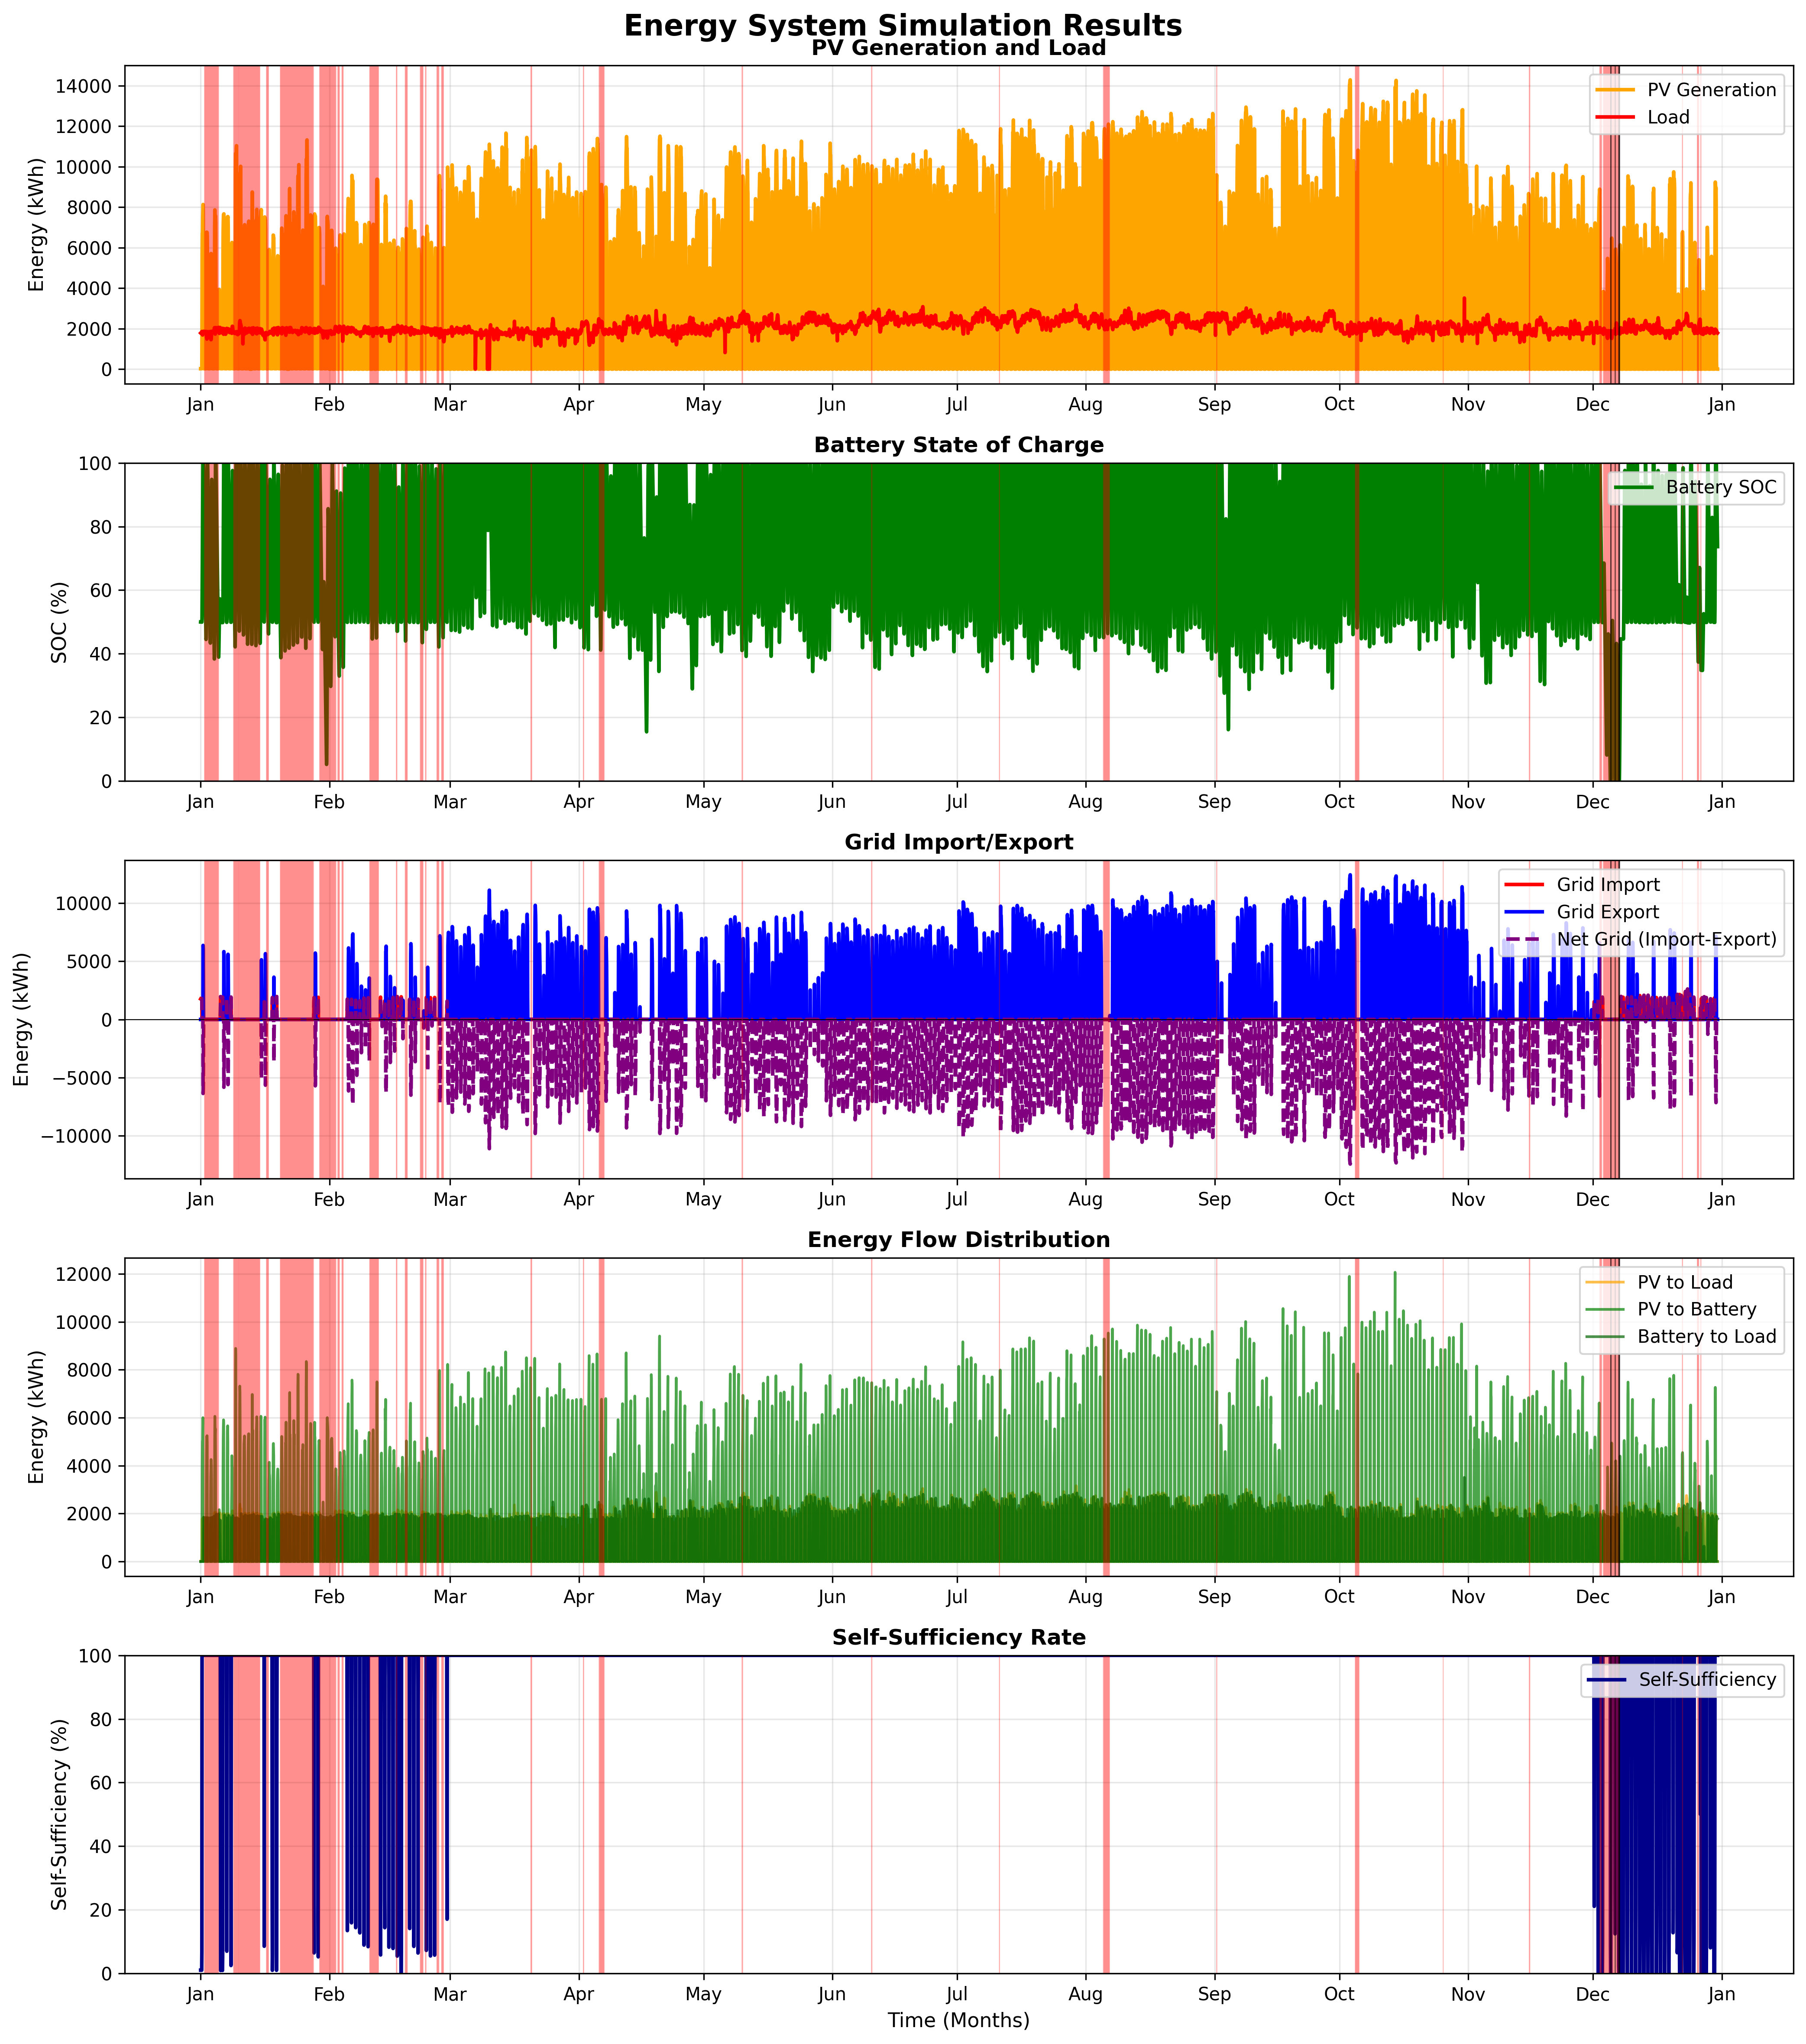

The file beside this chart, header and first rows:
, pv_generation_kwh, load_kwh, battery_soc, battery_energy_kwh, pv_to_load, pv_to_battery, pv_to_grid, battery_to_load, grid_to_load, grid_import, grid_export, net_grid, self_sufficiency, grid_stable, unmet_load
0, 18.6, 1779, 0.5, 24998, 18.6, 0.0, 0.0, 0.0, 1761, 1761, 0.0, 1761, 0.01045, True, 0.0
1, 18.6, 1771, 0.4999, 24995, 18.6, 0.0, 0.0, 0.0, 1753, 1753, 0.0, 1753, 0.0105, True, 0.0
2, 18.6, 1762, 0.4999, 24993, 18.6, 0.0, 0.0, 0.0, 1743, 1743, 0.0, 1743, 0.01056, True, 0.0
3, 18.6, 1761, 0.4998, 24990, 18.6, 0.0, 0.0, 0.0, 1743, 1743, 0.0, 1743, 0.01056, True, 0.0
4, 18.6, 1769, 0.4998, 24988, 18.6, 0.0, 0.0, 0.0, 1751, 1751, 0.0, 1751, 0.01051, True, 0.0
5, 18.6, 1804, 0.4997, 24985, 18.6, 0.0, 0.0, 0.0, 1785, 1785, 0.0, 1785, 0.01031, True, 0.0
6, 18.6, 1829, 0.4997, 24983, 18.6, 0.0, 0.0, 0.0, 1811, 1811, 0.0, 1811, 0.01017, True, 0.0
7, 125.3, 1857, 0.4996, 24980, 125.3, 0.0, 0.0, 0.0, 1732, 1732, 0.0, 1732, 0.06743, True, 0.0
8, 2356, 1779, 0.5105, 25526, 1779, 577.4, 0.0, 0.0, 0.0, 0.0, 0.0, 0.0, 1.0, True, 0.0
9, 5742, 1768, 0.586, 29298, 1768, 3974, 0.0, 0.0, 0.0, 0.0, 0.0, 0.0, 1.0, True, 0.0
10, 6707, 1705, 0.6809, 34046, 1705, 5001, 0.0, 0.0, 0.0, 0.0, 0.0, 0.0, 1.0, True, 0.0
11, 6761, 1686, 0.7773, 38863, 1686, 5075, 0.0, 0.0, 0.0, 0.0, 0.0, 0.0, 1.0, True, 0.0
12, 7501, 1774, 0.886, 44299, 1774, 5726, 0.0, 0.0, 0.0, 0.0, 0.0, 0.0, 1.0, True, 0.0
13, 7813, 1771, 0.9999, 49995, 1771, 6001, 41.55, 0.0, 0.0, 0.0, 41.55, -41.55, 1.0, True, 0.0
14, 8131, 1765, 0.9999, 49995, 1765, 5.263, 6361, 0.0, 0.0, 0.0, 6361, -6361, 1.0, True, 0.0
15, 7811, 1817, 0.9999, 49995, 1817, 5.263, 5989, 0.0, 0.0, 0.0, 5989, -5989, 1.0, True, 0.0
16, 4670, 1848, 0.9999, 49995, 1848, 5.263, 2817, 0.0, 0.0, 0.0, 2817, -2817, 1.0, True, 0.0
17, 646.2, 1862, 0.9742, 48710, 646.2, 0.0, 0.0, 1216, 0.0, 0.0, 0.0, 0.0, 1.0, True, 0.0
18, 22.8, 1868, 0.9353, 46763, 22.8, 0.0, 0.0, 1845, 0.0, 0.0, 0.0, 0.0, 1.0, True, 0.0
19, 18.6, 1842, 0.8968, 44839, 18.6, 0.0, 0.0, 1823, 0.0, 0.0, 0.0, 0.0, 1.0, True, 0.0
20, 18.6, 1810, 0.859, 42949, 18.6, 0.0, 0.0, 1792, 0.0, 0.0, 0.0, 0.0, 1.0, True, 0.0
21, 18.6, 1827, 0.8208, 41041, 18.6, 0.0, 0.0, 1809, 0.0, 0.0, 0.0, 0.0, 1.0, False, 0.0
22, 18.6, 1818, 0.7829, 39143, 18.6, 0.0, 0.0, 1799, 0.0, 0.0, 0.0, 0.0, 1.0, False, 0.0
23, 18.6, 1810, 0.7451, 37253, 18.6, 0.0, 0.0, 1792, 0.0, 0.0, 0.0, 0.0, 1.0, False, 0.0
24, 18.6, 1803, 0.7074, 35372, 18.6, 0.0, 0.0, 1784, 0.0, 0.0, 0.0, 0.0, 1.0, False, 0.0
25, 18.6, 1801, 0.6698, 33492, 18.6, 0.0, 0.0, 1782, 0.0, 0.0, 0.0, 0.0, 1.0, False, 0.0
26, 18.6, 1795, 0.6324, 31620, 18.6, 0.0, 0.0, 1776, 0.0, 0.0, 0.0, 0.0, 1.0, False, 0.0
27, 18.6, 1780, 0.5952, 29762, 18.6, 0.0, 0.0, 1762, 0.0, 0.0, 0.0, 0.0, 1.0, False, 0.0
28, 18.6, 1780, 0.5581, 27905, 18.6, 0.0, 0.0, 1762, 0.0, 0.0, 0.0, 0.0, 1.0, False, 0.0
29, 18.6, 1809, 0.5204, 26019, 18.6, 0.0, 0.0, 1790, 0.0, 0.0, 0.0, 0.0, 1.0, False, 0.0
30, 18.6, 1858, 0.4816, 24080, 18.6, 0.0, 0.0, 1839, 0.0, 0.0, 0.0, 0.0, 1.0, False, 0.0
31, 123.1, 1856, 0.4451, 22254, 123.1, 0.0, 0.0, 1733, 0.0, 0.0, 0.0, 0.0, 1.0, False, 0.0
32, 2067, 1795, 0.4502, 22510, 1795, 272.1, 0.0, 0.0, 0.0, 0.0, 0.0, 0.0, 1.0, False, 0.0
33, 4944, 1678, 0.5122, 25610, 1678, 3266, 0.0, 0.0, 0.0, 0.0, 0.0, 0.0, 1.0, False, 0.0
34, 5987, 1573, 0.596, 29800, 1573, 4414, 0.0, 0.0, 0.0, 0.0, 0.0, 0.0, 1.0, False, 0.0
35, 6764, 1540, 0.6952, 34760, 1540, 5224, 0.0, 0.0, 0.0, 0.0, 0.0, 0.0, 1.0, False, 0.0
36, 6648, 1486, 0.7932, 39659, 1486, 5161, 0.0, 0.0, 0.0, 0.0, 0.0, 0.0, 1.0, False, 0.0
37, 6744, 1496, 0.8928, 44641, 1496, 5248, 0.0, 0.0, 0.0, 0.0, 0.0, 0.0, 1.0, False, 0.0
38, 6575, 1638, 0.9865, 49326, 1638, 4937, 0.0, 0.0, 0.0, 0.0, 0.0, 0.0, 1.0, False, 0.0
39, 5719, 1783, 0.9999, 49995, 1783, 709.5, 0.0, 0.0, 0.0, 0.0, 0.0, 0.0, 1.0, False, 0.0
40, 3254, 1834, 0.9999, 49995, 1834, 5.263, 0.0, 0.0, 0.0, 0.0, 0.0, 0.0, 1.0, False, 0.0
41, 485.5, 1847, 0.9711, 48557, 485.5, 0.0, 0.0, 1361, 0.0, 0.0, 0.0, 0.0, 1.0, False, 0.0
42, 22.8, 1848, 0.9326, 46632, 22.8, 0.0, 0.0, 1825, 0.0, 0.0, 0.0, 0.0, 1.0, False, 0.0
43, 18.6, 1831, 0.8944, 44719, 18.6, 0.0, 0.0, 1812, 0.0, 0.0, 0.0, 0.0, 1.0, False, 0.0
44, 18.6, 1820, 0.8564, 42819, 18.6, 0.0, 0.0, 1801, 0.0, 0.0, 0.0, 0.0, 1.0, False, 0.0
45, 18.6, 1835, 0.8181, 40903, 18.6, 0.0, 0.0, 1816, 0.0, 0.0, 0.0, 0.0, 1.0, False, 0.0
46, 18.6, 1831, 0.7798, 38992, 18.6, 0.0, 0.0, 1812, 0.0, 0.0, 0.0, 0.0, 1.0, False, 0.0
47, 18.6, 1818, 0.7419, 37094, 18.6, 0.0, 0.0, 1799, 0.0, 0.0, 0.0, 0.0, 1.0, False, 0.0
48, 18.6, 1809, 0.7041, 35206, 18.6, 0.0, 0.0, 1790, 0.0, 0.0, 0.0, 0.0, 1.0, False, 0.0
49, 18.6, 1804, 0.6665, 33324, 18.6, 0.0, 0.0, 1785, 0.0, 0.0, 0.0, 0.0, 1.0, False, 0.0
50, 18.6, 1796, 0.629, 31449, 18.6, 0.0, 0.0, 1778, 0.0, 0.0, 0.0, 0.0, 1.0, False, 0.0
51, 18.6, 1796, 0.5915, 29575, 18.6, 0.0, 0.0, 1778, 0.0, 0.0, 0.0, 0.0, 1.0, False, 0.0
52, 18.6, 1802, 0.5539, 27695, 18.6, 0.0, 0.0, 1784, 0.0, 0.0, 0.0, 0.0, 1.0, False, 0.0
53, 18.6, 1824, 0.5158, 25791, 18.6, 0.0, 0.0, 1806, 0.0, 0.0, 0.0, 0.0, 1.0, False, 0.0
54, 18.6, 1845, 0.4773, 23867, 18.6, 0.0, 0.0, 1826, 0.0, 0.0, 0.0, 0.0, 1.0, False, 0.0
55, 69.75, 1856, 0.4397, 21985, 69.75, 0.0, 0.0, 1786, 0.0, 0.0, 0.0, 0.0, 1.0, False, 0.0
56, 1491, 1772, 0.4337, 21686, 1491, 0.0, 0.0, 281.5, 0.0, 0.0, 0.0, 0.0, 1.0, False, 0.0
57, 4100, 1614, 0.4809, 24046, 1614, 2487, 0.0, 0.0, 0.0, 0.0, 0.0, 0.0, 1.0, False, 0.0
58, 5045, 1523, 0.5478, 27389, 1523, 3522, 0.0, 0.0, 0.0, 0.0, 0.0, 0.0, 1.0, False, 0.0
59, 5290, 1465, 0.6204, 31020, 1465, 3825, 0.0, 0.0, 0.0, 0.0, 0.0, 0.0, 1.0, False, 0.0
... 8,700 more rows
